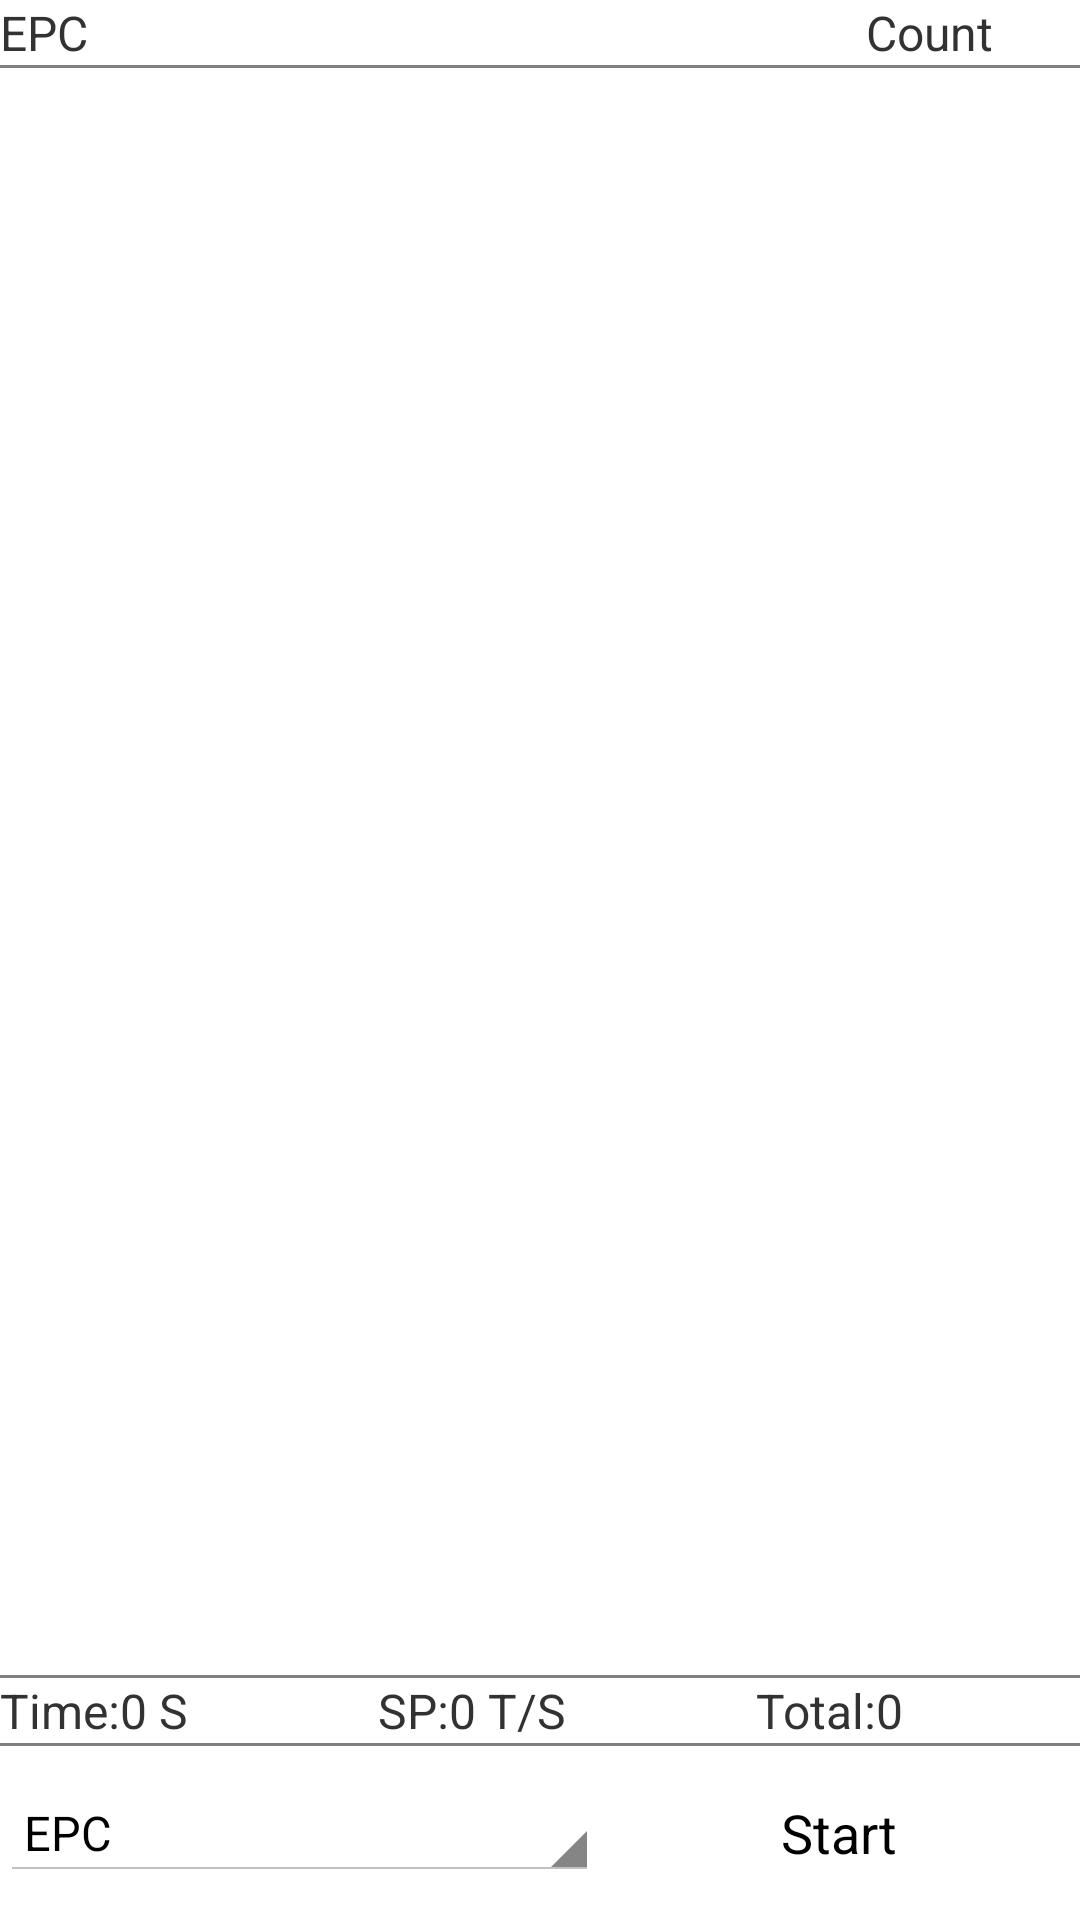

Android layout source for this screen:
<!-- AndroidManifest.xml: application theme AppTheme -->
<!-- res/layout/uhf_read.xml -->
<?xml version="1.0" encoding="utf-8"?>
<LinearLayout xmlns:android="http://schemas.android.com/apk/res/android"
    xmlns:tools="http://schemas.android.com/tools"
    style="@style/UHFTheme"
    android:layout_width="match_parent"
    android:layout_height="match_parent"
    android:layout_margin="2dp"
    android:orientation="vertical">

    <LinearLayout
        android:layout_width="match_parent"
        android:layout_height="wrap_content"
        android:orientation="horizontal">

        <TextView
            android:id="@+id/tv_TitleTagID"
            android:layout_width="wrap_content"
            android:layout_height="wrap_content"
            android:layout_weight="0.9"
            android:text="@string/List_TagID"/>

        <TextView
            android:id="@+id/tv_TitleTagCount"
            android:layout_width="wrap_content"
            android:layout_height="wrap_content"
            android:layout_weight="0.1"
            android:text="@string/List_ReadCount"/>
    </LinearLayout>

    <View
        android:layout_width="match_parent"
        android:layout_height="1dp"
        android:background="#808080"/>

    <ListView
        android:id="@+id/lv_Main"
        android:layout_width="fill_parent"
        android:layout_height="0dp"
        android:layout_weight="0.85"/>

    <View
        android:layout_width="match_parent"
        android:layout_height="1dp"
        android:background="#808080"/>

    <LinearLayout
        android:layout_width="fill_parent"
        android:layout_height="wrap_content"
        android:orientation="horizontal">

        <TextView
            android:id="@+id/lb_ReadTime"
            android:layout_width="0dp"
            android:layout_height="wrap_content"
            android:layout_weight="0.35"
            android:text="@string/Tag_Time"/>

        <TextView
            android:id="@+id/lb_ReadSpeed"
            android:layout_width="0dp"
            android:layout_height="wrap_content"
            android:layout_weight="0.35"
            android:text="@string/Tag_ReadTotalCount"/>

        <TextView
            android:id="@+id/lb_TagCount"
            android:layout_width="0dp"
            android:layout_height="wrap_content"
            android:layout_weight="0.3"
            android:text="@string/Tag_Count"/>
    </LinearLayout>

    <View
        android:layout_width="match_parent"
        android:layout_height="1dp"
        android:background="#808080"/>

    <LinearLayout
        android:layout_width="match_parent"
        android:layout_height="wrap_content"
        android:gravity="center"
        android:orientation="horizontal">

        <Spinner
            android:id="@+id/sp_ReadType"
            android:layout_width="0dp"
            android:layout_height="wrap_content"
            android:layout_weight="0.4"
            android:entries="@array/Array_ReadType"
            android:prompt="@string/Clear_Tags"
            android:textSize="18sp"/>

        <Button
            android:id="@+id/btn_Read"
            android:layout_width="0dp"
            android:layout_height="wrap_content"
            android:layout_margin="5dp"
            android:layout_weight="0.3"
            android:background="@drawable/button_blue"
            android:onClick="Read"
            android:text="@string/btn_read"
            android:textSize="18sp"/>

    </LinearLayout>

</LinearLayout>
<!-- resources referenced by this layout -->
<resources>
  <string-array name="Array_ReadType">
          <item>EPC</item>
          <item>TID</item>
          <item>UserData</item>
          
          
      </string-array>
  <string name="Clear_Tags">Clear</string>
  <string name="List_ReadCount">Count</string>
  <string name="List_TagID">EPC</string>
  <string name="Tag_Count">Total:0</string>
  <string name="Tag_ReadTotalCount">SP:0 T/S</string>
  <string name="Tag_Time">Time:0 S </string>
  <string name="btn_read">Start</string>
  <style name="UHFTheme" parent="AppTheme">
           <item name="android:textSize">14sp</item>
       </style>
  <style name="AppTheme" parent="Theme.AppCompat.Light.NoActionBar">
           
           <item name="colorPrimary">@color/main_color</item>
           <item name="colorPrimaryDark">@color/main_color_dark</item>
           <item name="colorAccent">@color/main_color_light</item>
      </style>
  <color name="main_color">#fbd703</color>
  <color name="main_color_dark">#daa628</color>
  <color name="main_color_light">#D1B300</color>
</resources>
